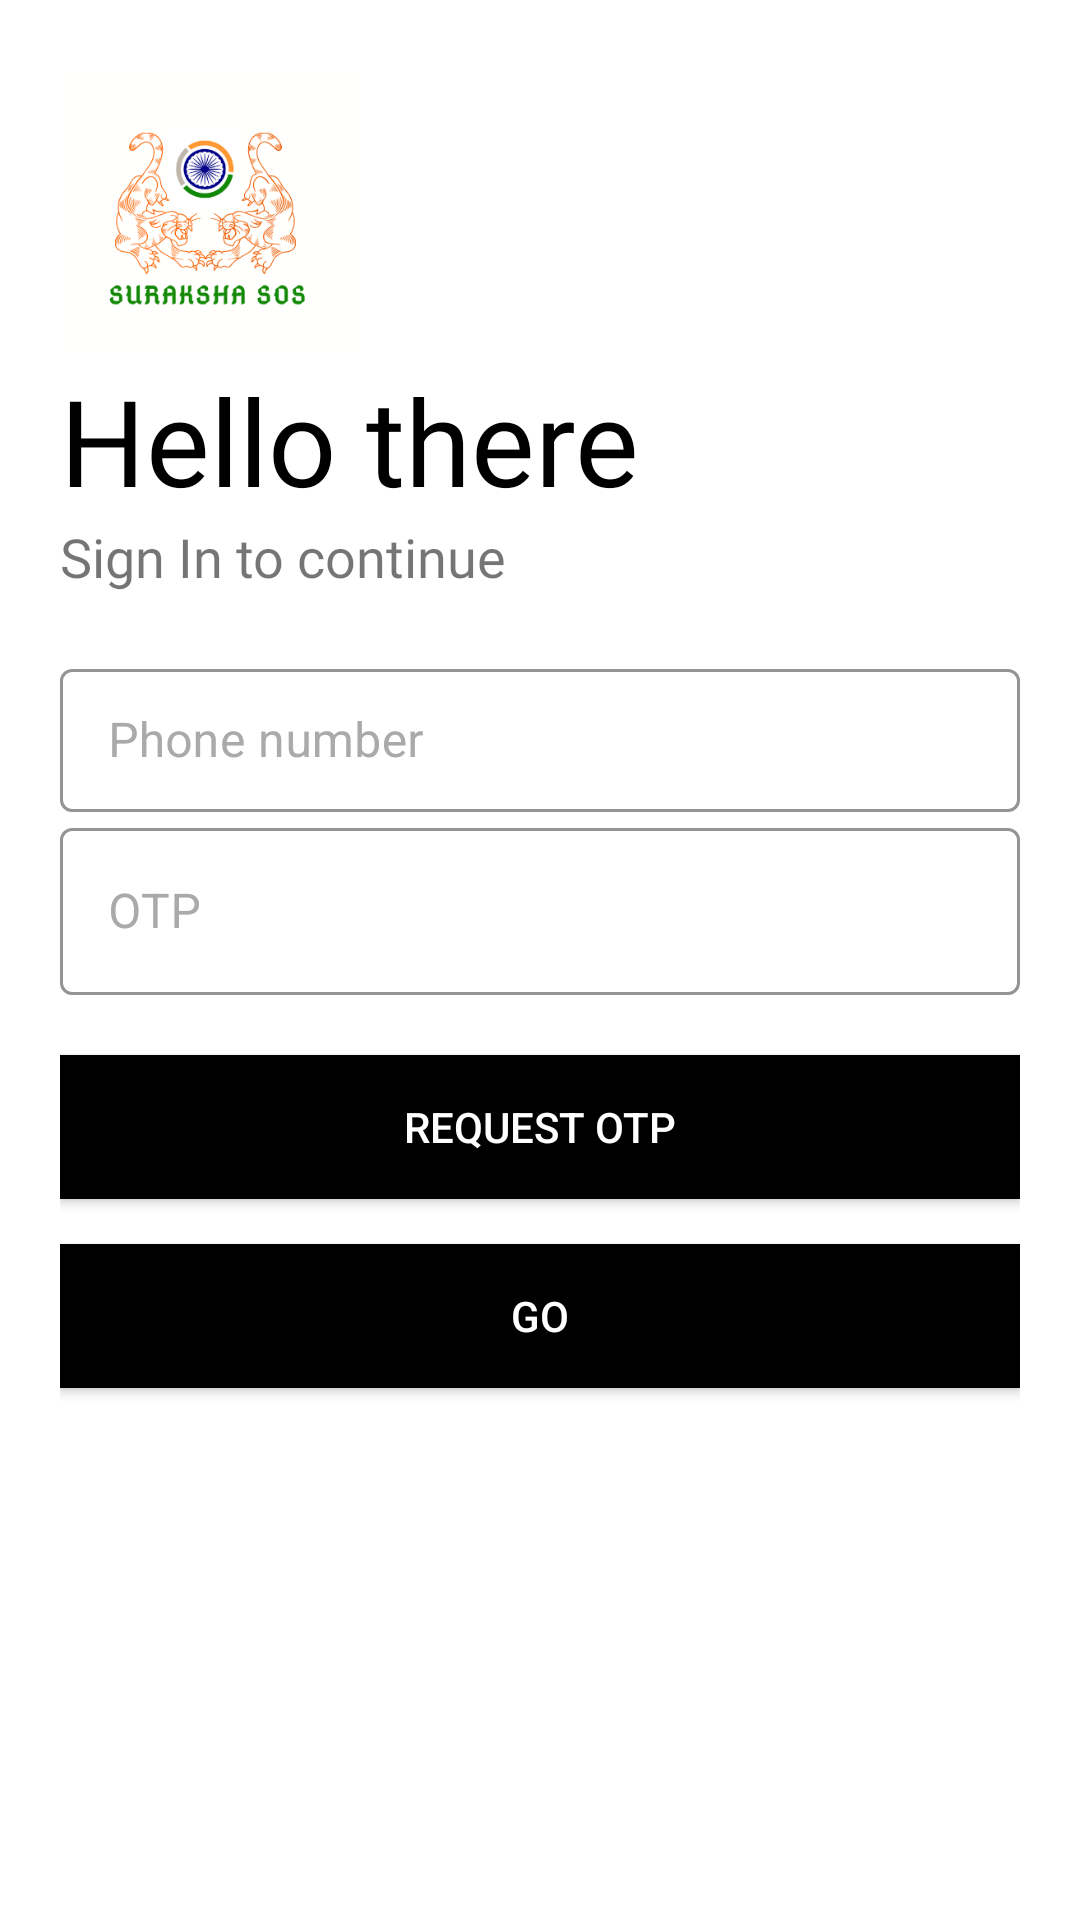

Here is an Android app screen rendered from its layout file. Give the layout XML and the strings, colors and styles it references.
<!-- AndroidManifest.xml: application theme AppTheme -->
<!-- res/layout/activity_login.xml -->
<?xml version="1.0" encoding="utf-8"?>
<LinearLayout xmlns:android="http://schemas.android.com/apk/res/android"
    xmlns:app="http://schemas.android.com/apk/res-auto"
    xmlns:tools="http://schemas.android.com/tools"
    android:layout_width="match_parent"
    android:layout_height="match_parent"
    android:background="#fff"
    android:orientation="vertical"
    android:paddingLeft="20sp"
    android:paddingRight="20sp"
    android:theme="@style/Theme.MaterialComponents.DayNight.DarkActionBar"
    tools:context=".Login">

    <ImageView
        android:id="@+id/logo_image"
        android:layout_width="100sp"
        android:layout_height="100sp"
        android:layout_marginTop="20sp"
        android:src="@drawable/final_logo"
        android:transitionName="logo_image" />

    <LinearLayout
        android:layout_width="match_parent"
        android:layout_height="wrap_content"
        android:orientation="vertical"
        android:padding="0sp">

        <TextView
            android:id="@+id/logo_name"
            android:layout_width="match_parent"
            android:layout_height="wrap_content"
            android:layout_marginBottom="0sp"
            android:fontFamily="@font/bungee"
            android:text="Hello there"
            android:textColor="#000"
            android:textSize="40sp"
            android:transitionName="logo_text" />

        <TextView
            android:layout_width="match_parent"
            android:layout_height="wrap_content"
            android:layout_marginTop="0sp"
            android:fontFamily="@font/bungee"
            android:text="Sign In to continue"
            android:textSize="18sp" />
    </LinearLayout>

    <LinearLayout
        android:layout_width="match_parent"
        android:layout_height="wrap_content"
        android:layout_marginTop="20dp"
        android:layout_marginBottom="20dp"
        android:theme="@style/Theme.MaterialComponents.DayNight.DarkActionBar"
        android:orientation="vertical">

        <com.google.android.material.textfield.TextInputLayout
            android:id="@+id/username"
            app:hintTextColor="@android:color/darker_gray"
            android:textColorHint="@android:color/darker_gray"
            app:boxStrokeColor="@color/design_default_color_primary"
            style="@style/Widget.MaterialComponents.TextInputLayout.OutlinedBox.Dense"
            android:layout_width="match_parent"
            android:layout_height="wrap_content"
            android:hint="Phone number">

            <com.google.android.material.textfield.TextInputEditText
                android:layout_width="match_parent"
                android:layout_height="wrap_content"
                android:textColor="@android:color/black"
                android:inputType="phone"
                android:visibility="visible" />

        </com.google.android.material.textfield.TextInputLayout>

        <com.google.android.material.textfield.TextInputLayout
            android:id="@+id/Password"
            app:hintTextColor="@android:color/darker_gray"
            android:textColorHint="@android:color/darker_gray"
            app:boxStrokeColor="@color/design_default_color_primary"
            style="@style/Widget.MaterialComponents.TextInputLayout.OutlinedBox"
            android:layout_width="match_parent"
            android:layout_height="wrap_content"
            android:hint="OTP">

            <com.google.android.material.textfield.TextInputEditText
                android:layout_width="match_parent"
                android:layout_height="wrap_content"
                android:textColor="@android:color/black"
                android:inputType="number" />

        </com.google.android.material.textfield.TextInputLayout>


        <Button
            android:id="@+id/requestopt"
            android:layout_width="match_parent"
            android:layout_height="wrap_content"
            android:layout_marginTop="20sp"
            android:layout_marginBottom="5dp"
            android:background="#000"
            android:text="Request OTP"
            android:textColor="#fff" />

        <Button
            android:id="@+id/login_button"
            android:layout_width="match_parent"
            android:layout_height="wrap_content"
            android:layout_marginTop="10sp"
            android:layout_marginBottom="5dp"
            android:background="#000"
            android:text="GO"
            android:textColor="#fff" />


    </LinearLayout>
</LinearLayout>
<!-- resources referenced by this layout -->
<resources>
  <!-- drawable final_logo: png bitmap (drawable-v24, 47717 bytes) -->
  <style name="AppTheme" parent="Theme.AppCompat.Light.DarkActionBar">
          
          <item name="colorPrimary">@color/design_default_color_primary</item>
          <item name="colorPrimaryDark">@color/design_default_color_primary</item>
          <item name="colorAccent">@color/colorAccent</item>
          <item name="android:statusBarColor">@color/design_default_color_primary</item>
      </style>
  <color name="colorAccent">#D81B60</color>
</resources>
